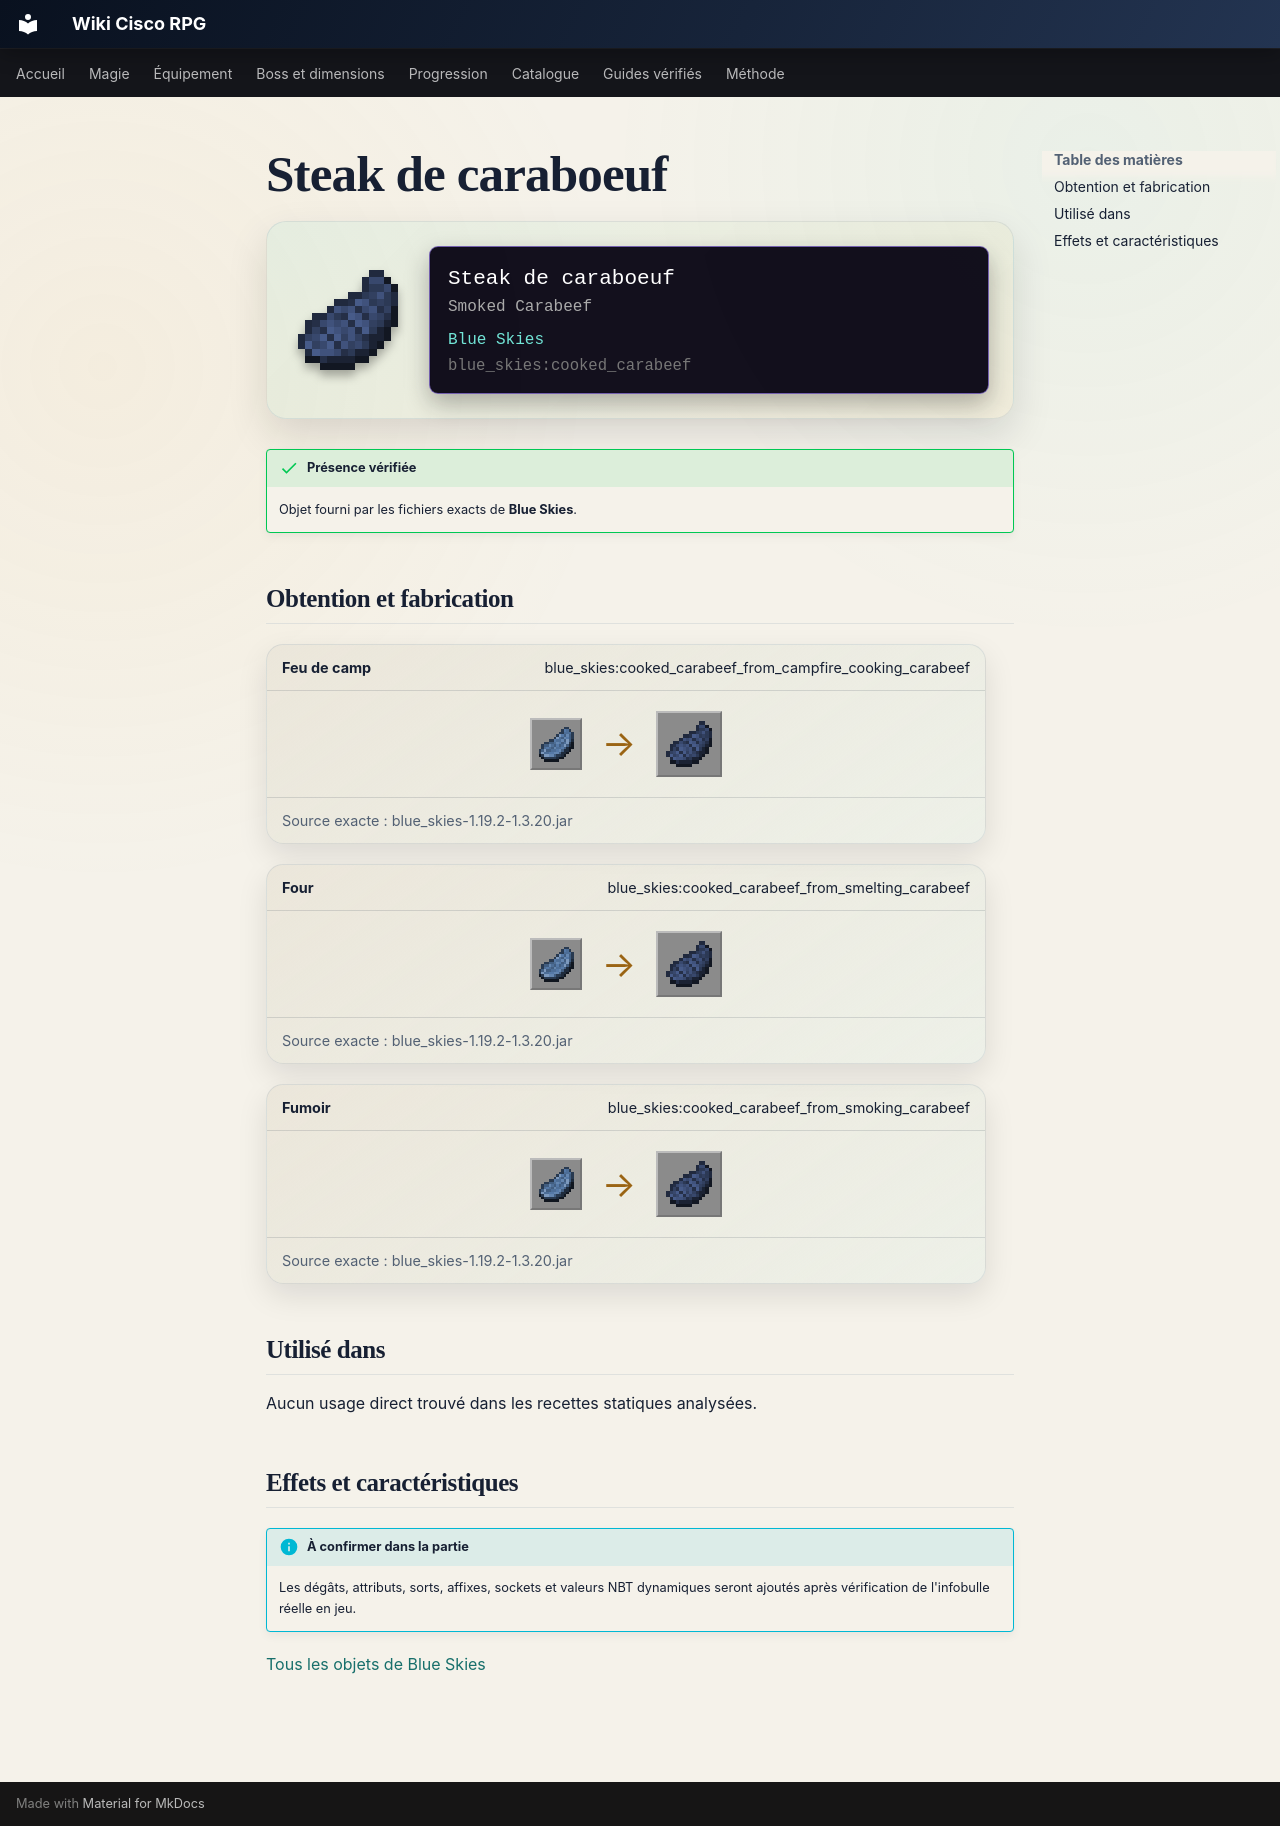

repository: Kloups-Dev/wiki-cisco-rpg · page: catalogue/objets/blue_skies/cooked_carabeef/index.html · generator: mkdocs

# Steak de caraboeuf

<div class="mc-item-showcase">
<img class="mc-item-icon" src="../../../../assets/generated/items/blue_skies/cooked_carabeef.png" alt="Steak de caraboeuf">
<div class="mc-tooltip-card">
<div class="mc-tooltip-card__name">Steak de caraboeuf</div>
<div class="mc-tooltip-card__alias">Smoked Carabeef</div>
<div class="mc-tooltip-card__mod">Blue Skies</div>
<div class="mc-tooltip-card__id">blue_skies:cooked_carabeef</div>
</div>
</div>

!!! success "Présence vérifiée"
    Objet fourni par les fichiers exacts de **Blue Skies**.

## Obtention et fabrication

<div class="jei-recipe"><div class="jei-recipe__head"><strong>Feu de camp</strong><span>blue_skies:cooked_carabeef_from_campfire_cooking_carabeef</span></div><div class="jei-recipe__body"><div class="jei-inputs"><a class="jei-slot" href="../../../../catalogue/objets/blue_skies/carabeef/" title="Caraboeuf cru (blue_skies:carabeef)"><img src="../../../../assets/generated/items/blue_skies/carabeef.png" alt="" loading="lazy"></a></div><span class="jei-arrow">→</span><span class="jei-slot jei-slot--result"><img src="../../../../assets/generated/items/blue_skies/cooked_carabeef.png" alt=""></span></div><div class="jei-recipe__source">Source exacte : blue_skies-1.19.2-1.3.20.jar</div></div>
<div class="jei-recipe"><div class="jei-recipe__head"><strong>Four</strong><span>blue_skies:cooked_carabeef_from_smelting_carabeef</span></div><div class="jei-recipe__body"><div class="jei-inputs"><a class="jei-slot" href="../../../../catalogue/objets/blue_skies/carabeef/" title="Caraboeuf cru (blue_skies:carabeef)"><img src="../../../../assets/generated/items/blue_skies/carabeef.png" alt="" loading="lazy"></a></div><span class="jei-arrow">→</span><span class="jei-slot jei-slot--result"><img src="../../../../assets/generated/items/blue_skies/cooked_carabeef.png" alt=""></span></div><div class="jei-recipe__source">Source exacte : blue_skies-1.19.2-1.3.20.jar</div></div>
<div class="jei-recipe"><div class="jei-recipe__head"><strong>Fumoir</strong><span>blue_skies:cooked_carabeef_from_smoking_carabeef</span></div><div class="jei-recipe__body"><div class="jei-inputs"><a class="jei-slot" href="../../../../catalogue/objets/blue_skies/carabeef/" title="Caraboeuf cru (blue_skies:carabeef)"><img src="../../../../assets/generated/items/blue_skies/carabeef.png" alt="" loading="lazy"></a></div><span class="jei-arrow">→</span><span class="jei-slot jei-slot--result"><img src="../../../../assets/generated/items/blue_skies/cooked_carabeef.png" alt=""></span></div><div class="jei-recipe__source">Source exacte : blue_skies-1.19.2-1.3.20.jar</div></div>

## Utilisé dans

Aucun usage direct trouvé dans les recettes statiques analysées.

## Effets et caractéristiques

!!! info "À confirmer dans la partie"
    Les dégâts, attributs, sorts, affixes, sockets et valeurs NBT dynamiques seront ajoutés après vérification de l'infobulle réelle en jeu.

[Tous les objets de Blue Skies](../../../contenu/blue-skies.md)
